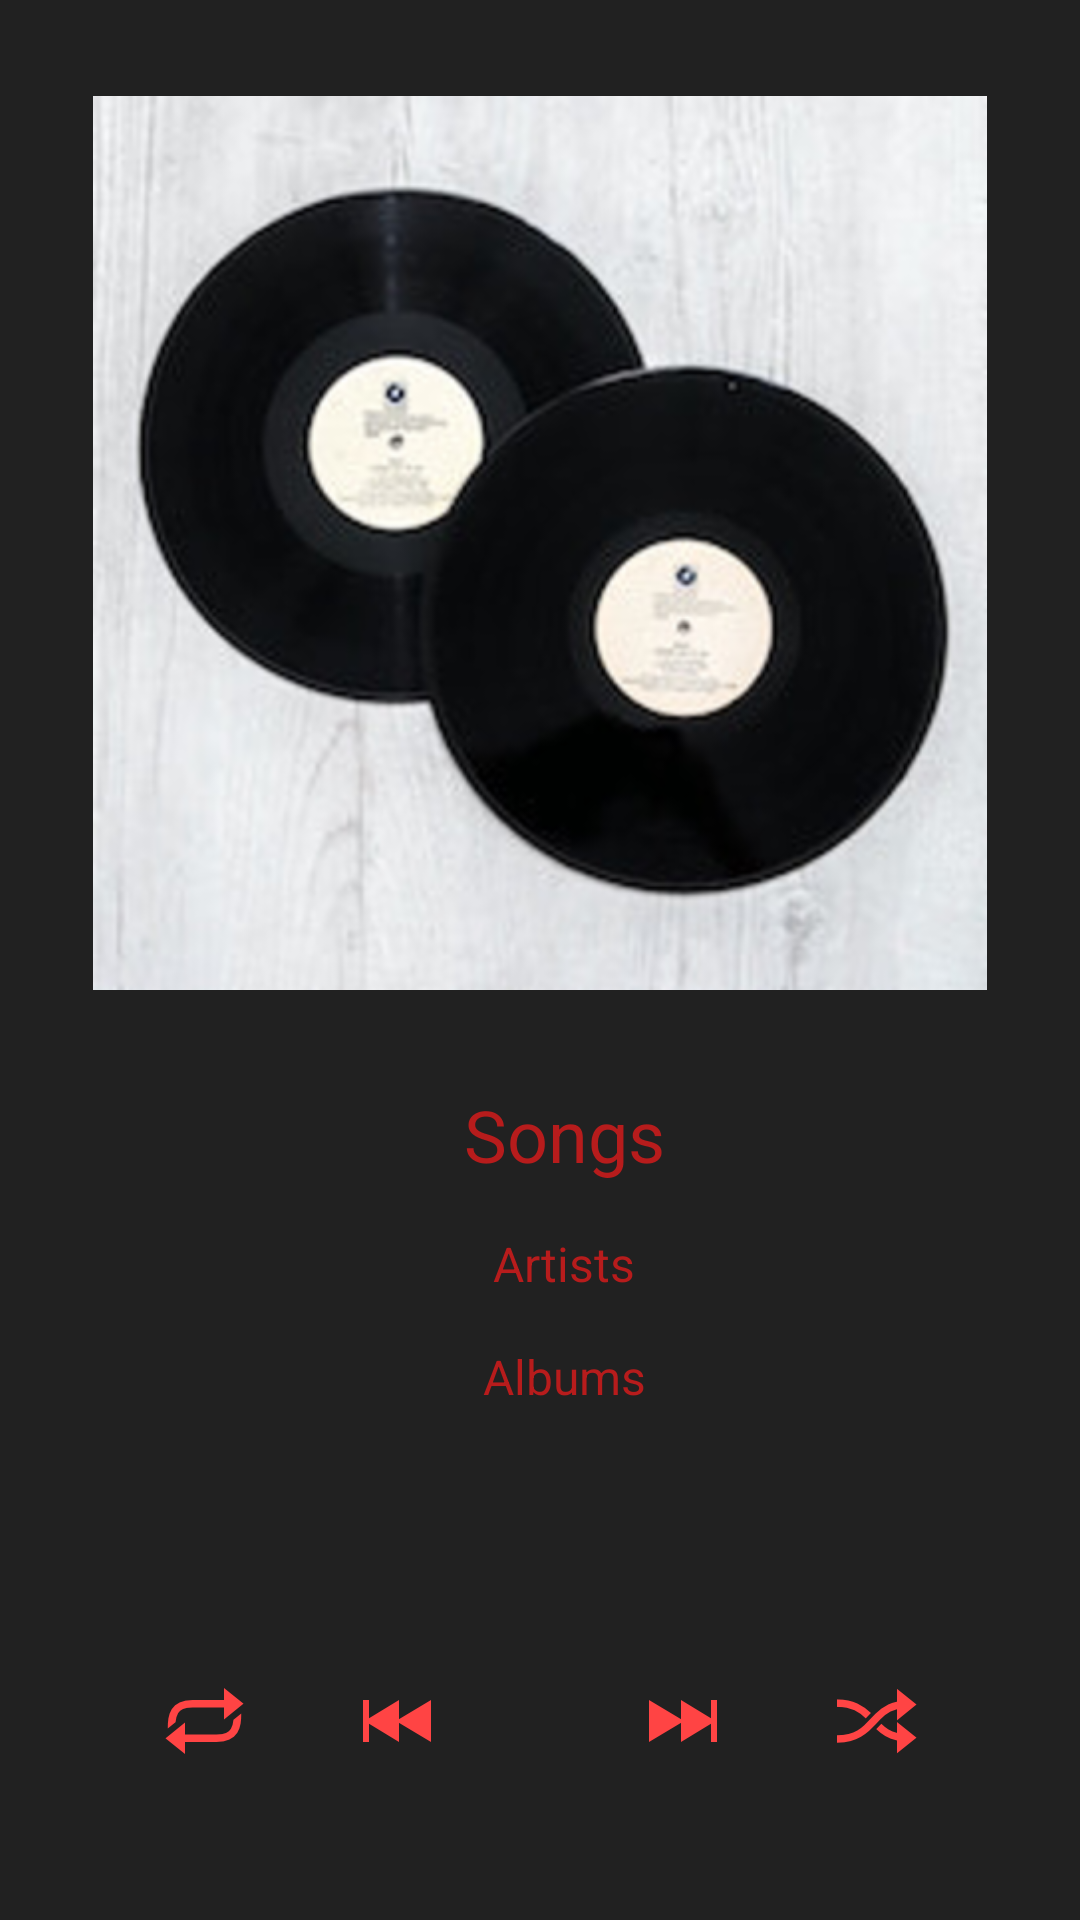

Here is an Android app screen rendered from its layout file. Give the layout XML and the strings, colors and styles it references.
<!-- AndroidManifest.xml: application theme AppTheme -->
<!-- res/layout/activity_now_playing.xml -->
<?xml version="1.0" encoding="utf-8"?>
<ScrollView xmlns:android="http://schemas.android.com/apk/res/android"
    xmlns:tools="http://schemas.android.com/tools"
    android:layout_width="match_parent"
    android:layout_height="match_parent"
    tools:context=".SongsActivity">

    <LinearLayout
        android:layout_width="match_parent"
        android:layout_height="wrap_content"
        android:orientation="vertical"
        android:padding="@dimen/padding_layout">

        <LinearLayout
            android:layout_width="match_parent"
            android:layout_height="wrap_content"
            android:orientation="vertical">

            <ImageView
                android:id="@+id/nowplaying_album_cover_picture"
                style="@style/NowPlayingAlbumPicture"
                android:contentDescription="@string/album_picture"
                android:src="@drawable/albums" />

            <TextView
                android:id="@+id/playing_song"
                style="@style/NowPlayingSong"
                android:text="@string/songs" />

            <TextView
                android:id="@+id/playing_artist"
                style="@style/NowPlayingArtist"
                android:text="@string/artists" />

            <TextView
                android:id="@+id/playing_album"
                style="@style/NowPlayingAlbum"
                android:text="@string/albums" />

        </LinearLayout>

        <LinearLayout
            android:id="@+id/navigationButtons"
            style="@style/ButtonsLinearLayout">

            <ImageView
                android:id="@+id/repeat_button"
                style="@style/ButtonStyle"
                android:contentDescription="@string/repeat_button"
                android:src="@drawable/ic_action_playback_repeat" />

            <ImageView
                android:id="@+id/previous_button"
                style="@style/ButtonStyle"
                android:contentDescription="@string/previous_button"
                android:src="@drawable/ic_action_playback_prev" />

            <ImageView
                android:id="@+id/pause_button"
                style="@style/ButtonStyle"
                android:contentDescription="@string/pause_button"
                android:src="@drawable/ic_action_playback_pause" />

            <ImageView
                android:id="@+id/next_button"
                style="@style/ButtonStyle"
                android:contentDescription="@string/next_button"
                android:src="@drawable/ic_action_playback_next" />

            <ImageView
                android:id="@+id/schuffle_button"
                style="@style/ButtonStyle"
                android:contentDescription="@string/schuffle_button"
                android:src="@drawable/ic_action_playback_schuffle" />

        </LinearLayout>

    </LinearLayout>

</ScrollView>
<!-- resources referenced by this layout -->
<resources>
  <dimen name="padding_layout">16dp</dimen>
  <string name="album_picture">Album picture</string>
  <string name="albums">Albums</string>
  <string name="artists">Artists</string>
  <string name="next_button">Next button</string>
  <string name="pause_button">Pause button</string>
  <string name="previous_button">Previous button</string>
  <string name="repeat_button">Repeat button</string>
  <string name="schuffle_button">Schuffle button</string>
  <string name="songs">Songs</string>
  <style name="ButtonStyle">
          <item name="android:layout_width">wrap_content</item>
          <item name="android:layout_height">wrap_content</item>
          <item name="android:padding">@dimen/padding_layout</item>
          <item name="android:layout_gravity">center_vertical</item>
      </style>
  <style name="ButtonsLinearLayout">
          <item name="android:layout_width">match_parent</item>
          <item name="android:layout_height">wrap_content</item>
          <item name="android:layout_alignParentBottom">true</item>
          <item name="android:paddingTop">@dimen/padding_large</item>
          <item name="android:gravity">center_horizontal</item>
          <item name="android:orientation">horizontal</item>
      </style>
  <style name="NowPlayingAlbum">
          <item name="android:layout_width">match_parent</item>
          <item name="android:layout_height">wrap_content</item>
          <item name="android:gravity">center</item>
          <item name="android:layout_marginStart">@dimen/margin_layout</item>
          <item name="android:paddingBottom">@dimen/padding_large</item>
          <item name="android:textAppearance">?android:textAppearanceMedium</item>
          <item name="android:textSize">@dimen/text_size_medium</item>
          <item name="android:textColor">@color/colorText</item>
      </style>
  <style name="NowPlayingAlbumPicture">
          <item name="android:layout_width">@dimen/image_size_large</item>
          <item name="android:layout_height">@dimen/image_size_large</item>
          <item name="android:layout_gravity">center</item>
          <item name="android:padding">@dimen/padding_layout</item>
      </style>
  <style name="NowPlayingArtist">
          <item name="android:layout_width">match_parent</item>
          <item name="android:layout_height">wrap_content</item>
          <item name="android:gravity">center</item>
          <item name="android:layout_marginStart">@dimen/margin_layout</item>
          <item name="android:paddingBottom">@dimen/padding_layout</item>
          <item name="android:textAppearance">?android:textAppearanceMedium</item>
          <item name="android:textSize">@dimen/text_size_medium</item>
          <item name="android:textColor">@color/colorText</item>
      </style>
  <style name="AppTheme" parent="Theme.AppCompat.Light.DarkActionBar">
          
          <item name="colorPrimary">@color/colorText</item>
          <item name="colorPrimaryDark">@color/colorTab</item>
          <item name="colorAccent">@color/colorAccent</item>
          <item name="android:colorBackground">@color/colorBackground</item>
  
      </style>
  <dimen name="padding_large">36dp</dimen>
  <dimen name="margin_layout">16dp</dimen>
  <dimen name="text_size_medium">16sp</dimen>
  <color name="colorText">#B71C1C</color>
  <dimen name="image_size_large">330dp</dimen>
  <dimen name="text_size_large">24sp</dimen>
  <color name="colorTab">#6E0204</color>
  <color name="colorAccent">#03DAC5</color>
  <color name="colorBackground">#212121</color>
</resources>
